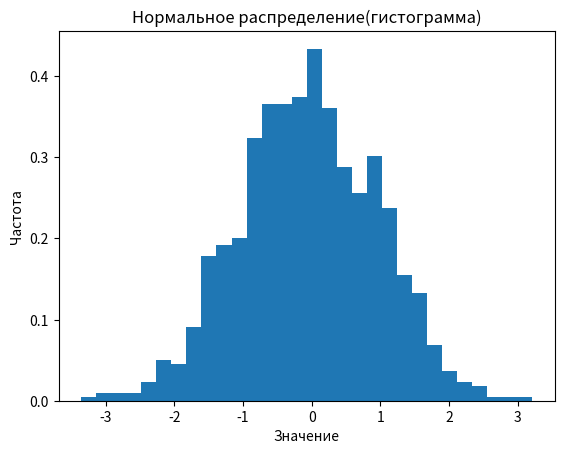

The script that saved this image:
import numpy as np
import matplotlib.pyplot as plt

av_val = 0
stand = 1
size = 1000
data = np.random.normal(av_val, stand, size)

plt.hist(data, bins=30, density=True)
plt.xlabel("Значение")
plt.ylabel("Частота")
plt.title("Нормальное распределение(гистограмма)")
plt.show()
